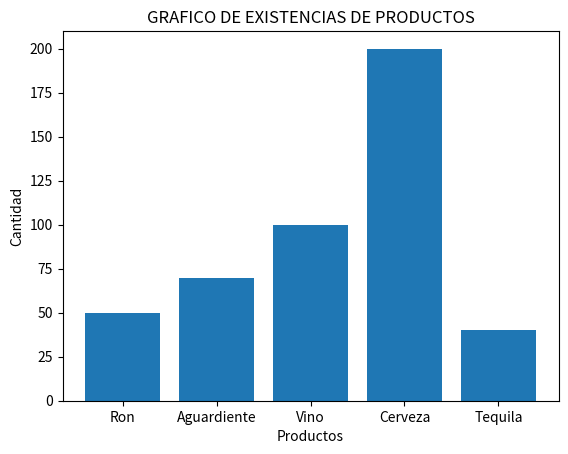

Source code (Python):
# -*- coding: utf-8 -*-
"""
Created on Thu May 13 19:01:01 2021

[redacted]
"""

# Crear estructuras de datos, hacer cálculos y graficar

# Declarar librerias para utilizar
import matplotlib.pyplot as plt

# Generar las listas con los datos inicializados
nombre_producto = ["Ron", "Aguardiente", "Vino", "Cerveza", "Tequila"]
cantidad_producto = [50, 70, 100, 200, 40]

# Funciones que resuelven el problema
def f_calc_total_cantidad():
    suma_cantidad = 0
    for poslis in range(4):
        suma_cantidad = suma_cantidad + cantidad_producto[poslis]
    print("Total cantidad", suma_cantidad)

def f_calc_total_cantidad_2():
    suma_cantidad = 0
    for poslis in range(4):
        suma_cantidad = suma_cantidad + cantidad_producto[poslis]
    return(suma_cantidad)

# Funcion que calcula el promedio de las cantidades
def f_calc_promedio():
    promedio = f_calc_total_cantidad_2() / len(cantidad_producto)
    return (promedio) 

# Llamado a las funciones que realizan los cálculos
f_calc_total_cantidad()
print("Total cantidad 2:", f_calc_total_cantidad_2())
print("Promedio cantidad:", f_calc_promedio())


# Graficar la informacion
fig, ax = plt.subplots()

# Definir el título del gráfico
ax.set_title("GRAFICO DE EXISTENCIAS DE PRODUCTOS")
ax.set_xlabel("Productos")
ax.set_ylabel("Cantidad")

# Crear el grafico
plt.bar(nombre_producto, cantidad_producto)

# Imprimir el grafico
plt.show()







